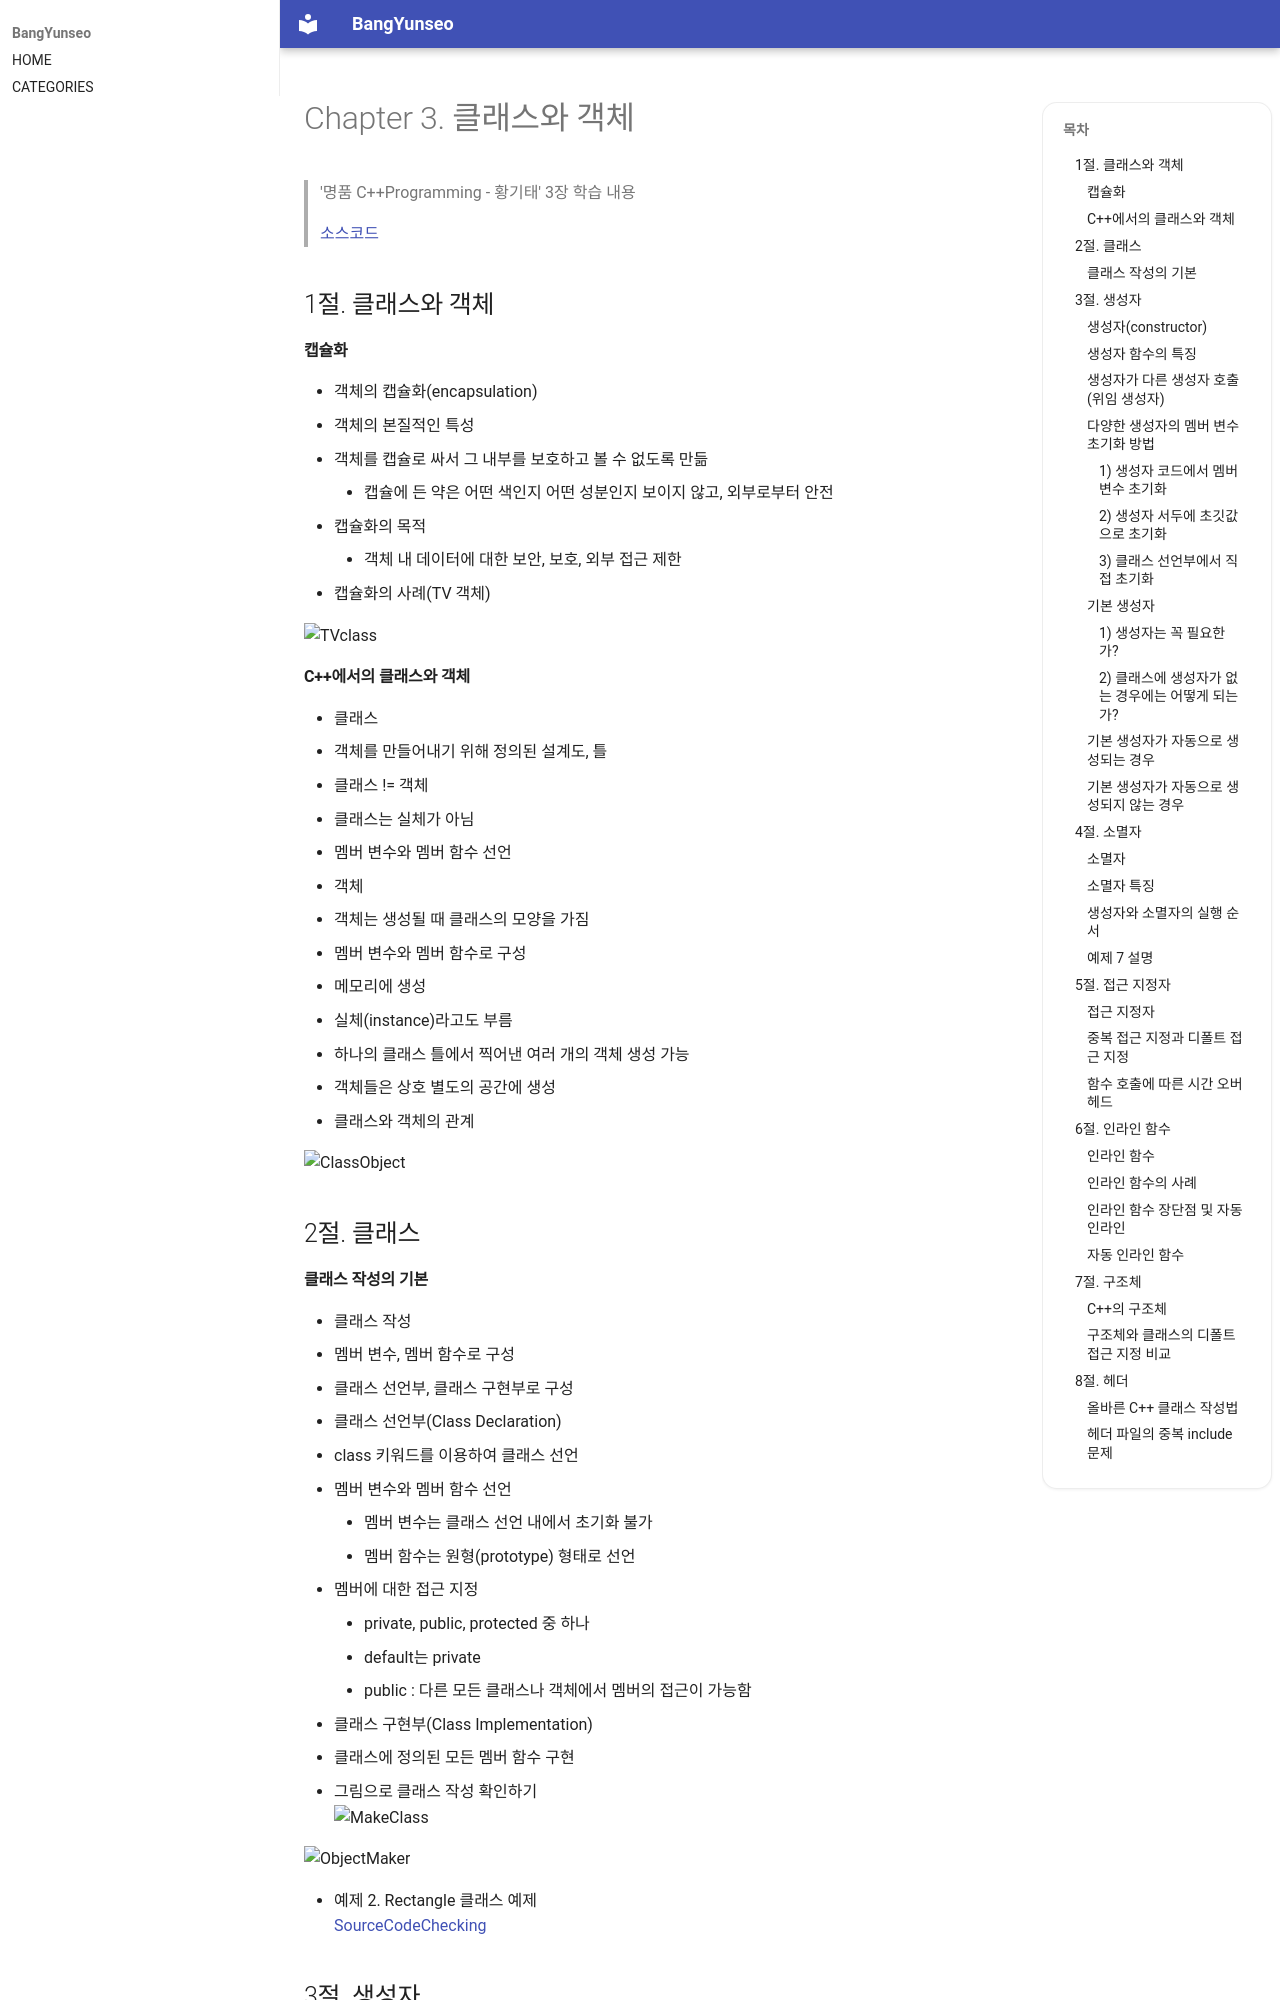

repository: BangYunseo/TIL · page: Language/Cpp/ch03_ClassAndObject/index.html · generator: mkdocs

#  Chapter 3. 클래스와 객체   
> '명품 C++Programming - 황기태' 3장 학습 내용
>
> [소스코드](https://github.com/BangYunseo/Basic_CPP/tree/main/ch03_ClassAndObject)
> 
> 1절. 클래스와 객체
> 
> 2절. 클래스
>
> 3절. 생성자
>
> 4절. 소멸자
>
> 5절. 접근 지정자
>
> 6절. 인라인 함수
>
> 7절. 구조체
>
> 8절. 헤더

## 1절. 클래스와 객체
#### 캡슐화
* 객체의 캡슐화(encapsulation)
  * 객체의 본질적인 특성
  * 객체를 캡슐로 싸서 그 내부를 보호하고 볼 수 없도록 만듦
    * 캡슐에 든 약은 어떤 색인지 어떤 성분인지 보이지 않고, 외부로부터 안전
  * 캡슐화의 목적
    * 객체 내 데이터에 대한 보안, 보호, 외부 접근 제한
  * 캡슐화의 사례(TV 객체)

![TVclass](https://github.com/BangYunseo/TIL/blob/main/Cpp/Image/ch03/TVclass.PNG)

#### C++에서의 클래스와 객체
* 클래스
  * 객체를 만들어내기 위해 정의된 설계도, 틀
  * 클래스 != 객체
  * 클래스는 실체가 아님
  * 멤버 변수와 멤버 함수 선언
* 객체
  * 객체는 생성될 때 클래스의 모양을 가짐
  * 멤버 변수와 멤버 함수로 구성
  * 메모리에 생성
  * 실체(instance)라고도 부름
  * 하나의 클래스 틀에서 찍어낸 여러 개의 객체 생성 가능
  * 객체들은 상호 별도의 공간에 생성
* 클래스와 객체의 관계

![ClassObject](https://github.com/BangYunseo/TIL/blob/main/Cpp/Image/ch03/ClassObject.PNG)

## 2절. 클래스
#### 클래스 작성의 기본
* 클래스 작성
  * 멤버 변수, 멤버 함수로 구성
  * 클래스 선언부, 클래스 구현부로 구성
* 클래스 선언부(Class Declaration)
  * class 키워드를 이용하여 클래스 선언
  * 멤버 변수와 멤버 함수 선언
    * 멤버 변수는 클래스 선언 내에서 초기화 불가
    * 멤버 함수는 원형(prototype) 형태로 선언
  * 멤버에 대한 접근 지정
    * private, public, protected 중 하나
    * default는 private
    * public : 다른 모든 클래스나 객체에서 멤버의 접근이 가능함
* 클래스 구현부(Class Implementation)
  * 클래스에 정의된 모든 멤버 함수 구현
* 그림으로 클래스 작성 확인하기        
![MakeClass](https://github.com/BangYunseo/TIL/blob/main/Cpp/Image/ch03/MakeClass.PNG)

![ObjectMaker](https://github.com/BangYunseo/TIL/blob/main/Cpp/Image/ch03/ObjectMaker.PNG)

* 예제 2. Rectangle 클래스 예제       
[SourceCodeChecking](https://github.com/BangYunseo/Basic_CPP/blob/main/ch03_ClassAndObject/RectangleClass.cpp)

## 3절. 생성자
